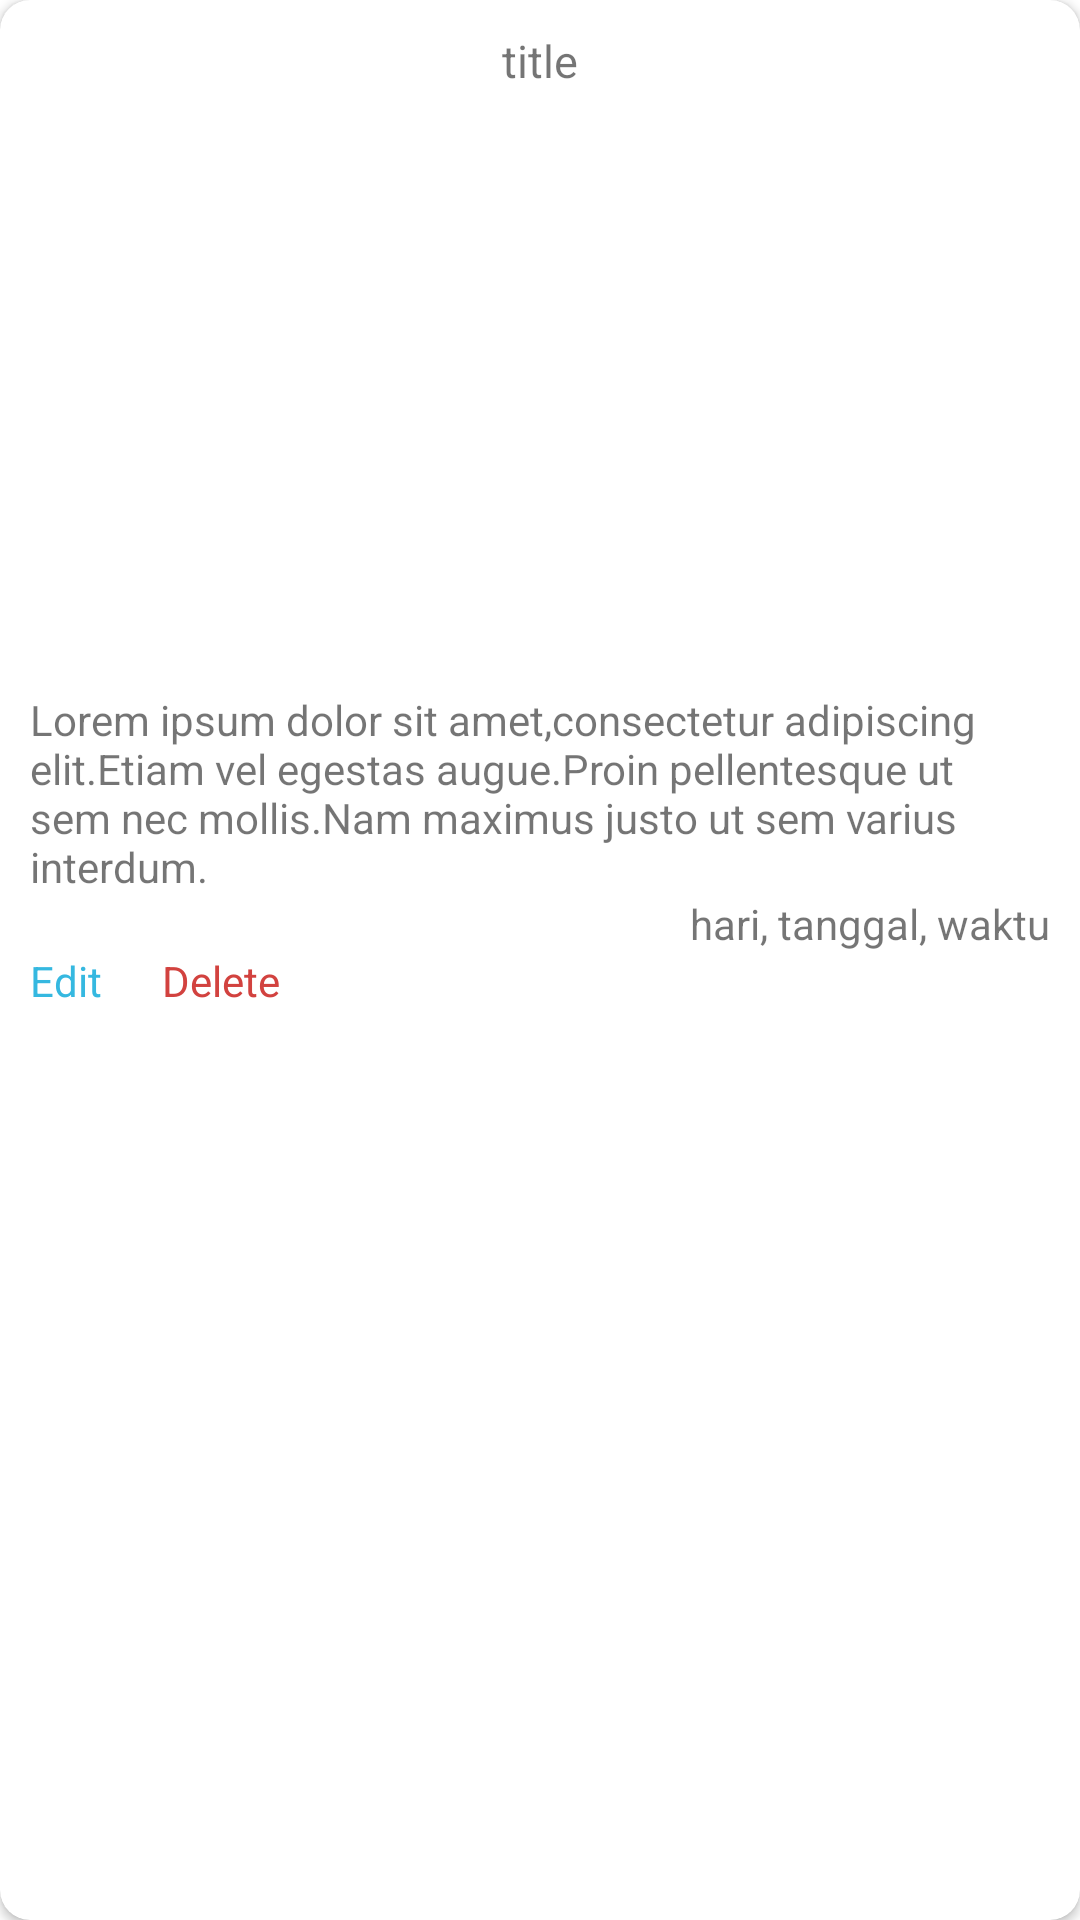

Write the Android layout XML for this screen, with the resource values it uses.
<!-- AndroidManifest.xml: application theme AppTheme -->
<!-- res/layout/gallery_list_view_adapter.xml -->
<?xml version="1.0" encoding="utf-8"?>
<android.support.v7.widget.CardView xmlns:android="http://schemas.android.com/apk/res/android"
    xmlns:app="http://schemas.android.com/apk/res-auto"
    android:layout_width="match_parent"
    android:layout_height="wrap_content"
    android:layout_margin="10dp"
    app:cardBackgroundColor="@color/colorWhite"
    app:cardCornerRadius="10dp">

    <LinearLayout xmlns:app="http://schemas.android.com/apk/res-auto"
        android:layout_width="match_parent"
        android:layout_height="match_parent"
        android:orientation="vertical"
        android:padding="10dp">

        <TextView
            android:id="@+id/item_text_view_title_gallery"
            android:layout_width="match_parent"
            android:layout_height="wrap_content"
            android:gravity="center_horizontal"
            android:text="title"
            android:textSize="15dp" />

        <ImageView
            android:id="@+id/item_image_view_gambar_gallery"
            android:layout_width="200dp"
            android:layout_height="200dp"
            android:layout_gravity="center_horizontal" />

        <TextView
            android:id="@+id/item_text_view_deskripsi_gallery"
            android:layout_width="match_parent"
            android:layout_height="wrap_content"
            android:text="Lorem ipsum dolor sit amet,consectetur adipiscing elit.Etiam vel egestas augue.Proin pellentesque ut sem nec mollis.Nam maximus justo ut sem varius interdum." />

        <TextView
            android:id="@+id/item_text_view_created_at_gallery"
            android:layout_width="match_parent"
            android:layout_height="wrap_content"
            android:gravity="right"
            android:text="hari, tanggal, waktu" />

        <LinearLayout
            android:layout_width="match_parent"
            android:layout_height="wrap_content"
            android:orientation="horizontal">

            <TextView
                android:id="@+id/item_text_view_edit_gallery"
                android:layout_width="wrap_content"
                android:layout_height="wrap_content"
                android:text="Edit"
                android:textColor="@color/colorInfo" />

            <TextView
                android:id="@+id/item_text_view_delete_gallery"
                android:layout_width="wrap_content"
                android:layout_height="wrap_content"
                android:layout_marginLeft="20dp"
                android:text="Delete"
                android:textColor="@color/colorDanger" />
        </LinearLayout>

    </LinearLayout>
</android.support.v7.widget.CardView>
<!-- resources referenced by this layout -->
<resources>
  <color name="colorDanger">#d2423f</color>
  <color name="colorInfo">#35b8e0</color>
  <color name="colorWhite">#ffffff</color>
</resources>
